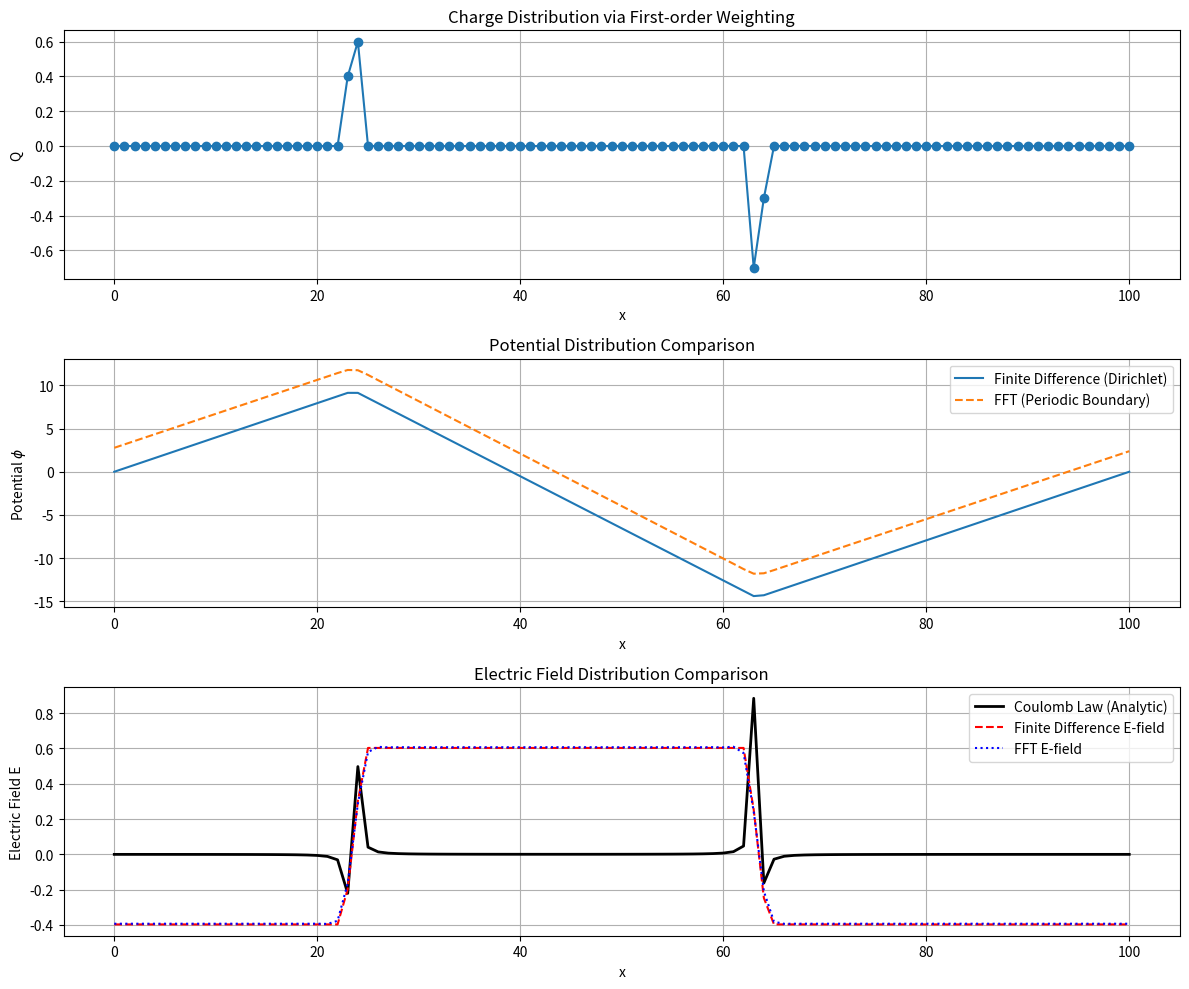

Write the Python code that produced this figure.
import numpy as np
import matplotlib.pyplot as plt
from scipy.linalg import solve_banded

# ================== 参数设置 ==================
x_min, x_max = 0.0, 100.0
N = 101                     # 网格点数
dx = (x_max - x_min) / (N - 1)   # = 1.0
x_grid = np.linspace(x_min, x_max, N)

# 电荷参数
q1, x1 = 1.0, 23.6
q2, x2 = -1.0, 63.3
epsilon0 = 1.0              # 真空介电常数

# ================== 1. 一阶权重法分配电荷到网格 ==================
# 初始化网格电荷量 Q (每个网格点代表长度为 dx 的区间内的总电荷)
Q = np.zeros(N)

def deposit_charge(q, x_pos):
    """一维一阶权重法 (CIC) 将点电荷分配到相邻网格点上"""
    i = int(np.floor(x_pos / dx))          # 左侧网格索引
    if i < 0 or i >= N-1:
        return                              # 超出范围则忽略（本题目在内部）
    w_left = 1.0 - (x_pos - i*dx) / dx     # 左侧权重
    w_right = (x_pos - i*dx) / dx          # 右侧权重
    Q[i] += q * w_left
    Q[i+1] += q * w_right

deposit_charge(q1, x1)
deposit_charge(q2, x2)

# 注意：泊松方程离散形式为 (φ_{i-1} - 2φ_i + φ_{i+1})/dx^2 = -ρ_i/ε0
# 其中 ρ_i = Q_i / dx，因此右边 = -Q_i/(dx * ε0) * dx^2? 仔细推导：
# 离散： (φ_{i-1} - 2φ_i + φ_{i+1})/dx^2 = - (Q_i/dx)/ε0
# => φ_{i-1} - 2φ_i + φ_{i+1} = - (dx * Q_i) / ε0
# 取 dx=1, ε0=1，简化为 φ_{i-1} - 2φ_i + φ_{i+1} = -Q_i
# 因此源项直接用 Q_i 即可。
rhs = -Q  # 方程右边

# ================== 2. 方法一：有限差分法（三对角，Dirichlet边界 φ=0） ==================
# 构建三对角矩阵 A * φ = rhs
# 内点方程：φ_{i-1} - 2φ_i + φ_{i+1} = rhs_i
# 边界条件：φ[0] = 0, φ[N-1] = 0
N_int = N - 2                # 内点个数
# 三对角矩阵元素：主对角线全为 -2，次对角线全为 1
# 使用 banded 格式存储（3 行，分别对应下对角线、主对角线、上对角线）
A_band = np.zeros((3, N))
A_band[0, 1:] = 1.0          # 下对角线
A_band[1, :] = -2.0          # 主对角线
A_band[2, :-1] = 1.0         # 上对角线
# 修改边界条件对应的方程
# 对于 i=0 的方程，φ[0] 已知，实际不参与求解，但我们只求解内点，因此可移除边界点。
# 简便方法：直接构建 N×N 矩阵，但用 banded 需要处理边界。这里采用简单方式：移除边界点。
# 内点索引 1 到 N-2，共 N-2 个未知量。
rhs_int = rhs[1:-1]
# 调整边界影响：对 i=1 的方程，φ[0] 项移到右边；对 i=N-2 的方程，φ[N-1] 项移到右边。
rhs_int[0] -= 0.0            # φ[0]=0，无贡献
rhs_int[-1] -= 0.0           # φ[N-1]=0，无贡献
# 构建内点三对角矩阵
diag = -2.0 * np.ones(N_int)
off_diag = 1.0 * np.ones(N_int-1)
A_tri = np.diag(diag) + np.diag(off_diag, k=1) + np.diag(off_diag, k=-1)
phi_dir = np.zeros(N)
phi_dir[1:-1] = np.linalg.solve(A_tri, rhs_int)

# 计算电场 (中心差分)
E_dir = np.zeros(N)
E_dir[1:-1] = -(phi_dir[2:] - phi_dir[:-2]) / (2*dx)
# 边界点采用前向/后向差分
E_dir[0] = -(phi_dir[1] - phi_dir[0]) / dx
E_dir[-1] = -(phi_dir[-1] - phi_dir[-2]) / dx

# ================== 3. 方法二：FFT 法（周期边界条件） ==================
# 周期边界条件：φ(0) = φ(L)，要求平均电势为零。
# 傅里叶空间中： -k^2 φ_k = ρ_k  => φ_k = -ρ_k / k^2 (k≠0), φ_0=0
# 离散波数：k_n = 2π n / L, L = N*dx = 100
L = x_max - x_min   # = 100
k_vals = 2 * np.pi * np.fft.fftfreq(N, d=dx)  # 波数数组
rho_k = np.fft.fft(rhs)      # 注意 rhs = -Q，实际是 -ρ_k? 我们直接使用 rhs
phi_k = np.zeros(N, dtype=complex)
# 对 k=0 设为零（平均电势为零）
phi_k[0] = 0.0
# 对 k≠0 求解
non_zero = (k_vals != 0)
phi_k[non_zero] = -rho_k[non_zero] / (k_vals[non_zero]**2)
phi_per = np.fft.ifft(phi_k).real

# 计算电场
E_per = np.zeros(N)
E_per[1:-1] = -(phi_per[2:] - phi_per[:-2]) / (2*dx)
E_per[0] = -(phi_per[1] - phi_per[0]) / dx
E_per[-1] = -(phi_per[-1] - phi_per[-2]) / dx

# ================== 4. 库仑定律直接计算电场（三维真实点电荷） ==================
def coulomb_field(x, q, x0):
    """点电荷 q 在位置 x0 处，在观测点 x 产生的电场（沿 x 方向）"""
    r = x - x0
    return q / (4 * np.pi * epsilon0) * r / (np.abs(r)**3 + 1e-12)  # 加小量避免除零

E_coul = np.zeros(N)
for i, xi in enumerate(x_grid):
    E_coul[i] = coulomb_field(xi, q1, x1) + coulomb_field(xi, q2, x2)

# ================== 5. 结果比较与绘图 ==================
# 计算误差
err_dir = np.abs(E_dir - E_coul)
err_per = np.abs(E_per - E_coul)
max_err_dir = np.max(err_dir)
max_err_per = np.max(err_per)
print(f"有限差分法 (Dirichlet) 最大电场误差: {max_err_dir:.4e}")
print(f"FFT法 (周期边界) 最大电场误差: {max_err_per:.4e}")

# 绘图
plt.figure(figsize=(12, 10))

plt.subplot(3, 1, 1)
plt.plot(x_grid, Q, 'o-', label='Grid Charge Q (after deposition)')
plt.xlabel('x')
plt.ylabel('Q')
plt.title('Charge Distribution via First-order Weighting')
plt.grid(True)

plt.subplot(3, 1, 2)
plt.plot(x_grid, phi_dir, label='Finite Difference (Dirichlet)')
plt.plot(x_grid, phi_per, '--', label='FFT (Periodic Boundary)')
plt.xlabel('x')
plt.ylabel('Potential $\phi$')
plt.title('Potential Distribution Comparison')
plt.legend()
plt.grid(True)

plt.subplot(3, 1, 3)
plt.plot(x_grid, E_coul, 'k-', linewidth=2, label='Coulomb Law (Analytic)')
plt.plot(x_grid, E_dir, 'r--', label='Finite Difference E-field')
plt.plot(x_grid, E_per, 'b:', label='FFT E-field')
plt.xlabel('x')
plt.ylabel('Electric Field E')
plt.title('Electric Field Distribution Comparison')
plt.legend()
plt.grid(True)

plt.tight_layout()
plt.savefig('field_comparison.png', dpi=150)
plt.show()

# 输出一些统计信息
print("\n电场偏差统计:")
print(f"有限差分法: 平均绝对误差 = {np.mean(err_dir):.4e}, 最大绝对误差 = {max_err_dir:.4e}")
print(f"FFT法:      平均绝对误差 = {np.mean(err_per):.4e}, 最大绝对误差 = {max_err_per:.4e}")
